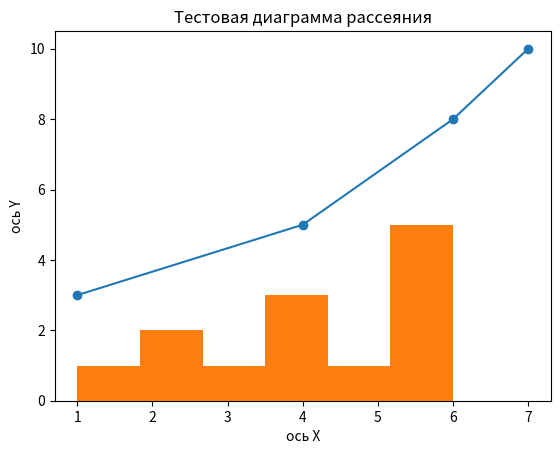

Write Python code to recreate this figure.
#1. Импортируем модуль. Вид такой, потому что мы используем подмодуль pyplot
# из модуля matplotlib. Этот модуль нужен, чтобы создавать и оформлять графики.

import matplotlib.pyplot as plt

#Создаём два списка
x = [1,4,6,7]
y = [3,5,8,10]

#2. Создаём график. Для этого мы будем использовать функцию из модуля plt — plot — эта функция
# нужна для создания линейных графиков. В скобках укажем, какие будем использовать значения:

plt.plot(x, y)

#3. Кастомизируем график, чтобы было понятно, где что. Даём графику название:

plt.title("Пример простого линейного графика")

#4. Даём названия осям графика:

plt.xlabel("x ось")
plt.ylabel("y ось")

#5. Прописываем функцию для того, чтобы показать график:

plt.show()

#6. Запускаем программу.

#Далее создадим гистограмму — график, который показывает, насколько часто встречаются
# #1. Импортируем модуль.



#2. Создаём список с разным количеством одинаковых чисел. Писать числа можно вразнобой, не обязательно по порядку.

data = [1, 2, 2, 3, 4, 4, 4, 5, 6, 6, 6, 6, 6]

#3. Создаём график частоты повторения. Указываем интервалы.

plt.hist(data, bins=6)

#4. Кастомизируем график:

plt.xlabel("x ось")
plt.ylabel("y ось")
plt.title("Тестовая гистограма")

#5. Показываем график:

plt.show()

#6. Запускаем программу.

#Создаём диаграмму рассеяния:




#2. Создаём два списка:

x = [1, 4, 6, 7]
y = [3, 5, 8, 10]

#3. Создаём диаграмму:

plt.scatter(x, y)

#4. Кастомизируем график:

plt.xlabel("ось Х")
plt.ylabel("ось Y")
plt.title("Тестовая диаграмма рассеяния")

#5. Показываем график:

plt.show()

#6. Запускаем программу.

#С помощью диаграммы рассеяния мы можем увидеть скопления точек и “одиночные” точки в
# стороне — выброшенные, не типичные, аномальные.